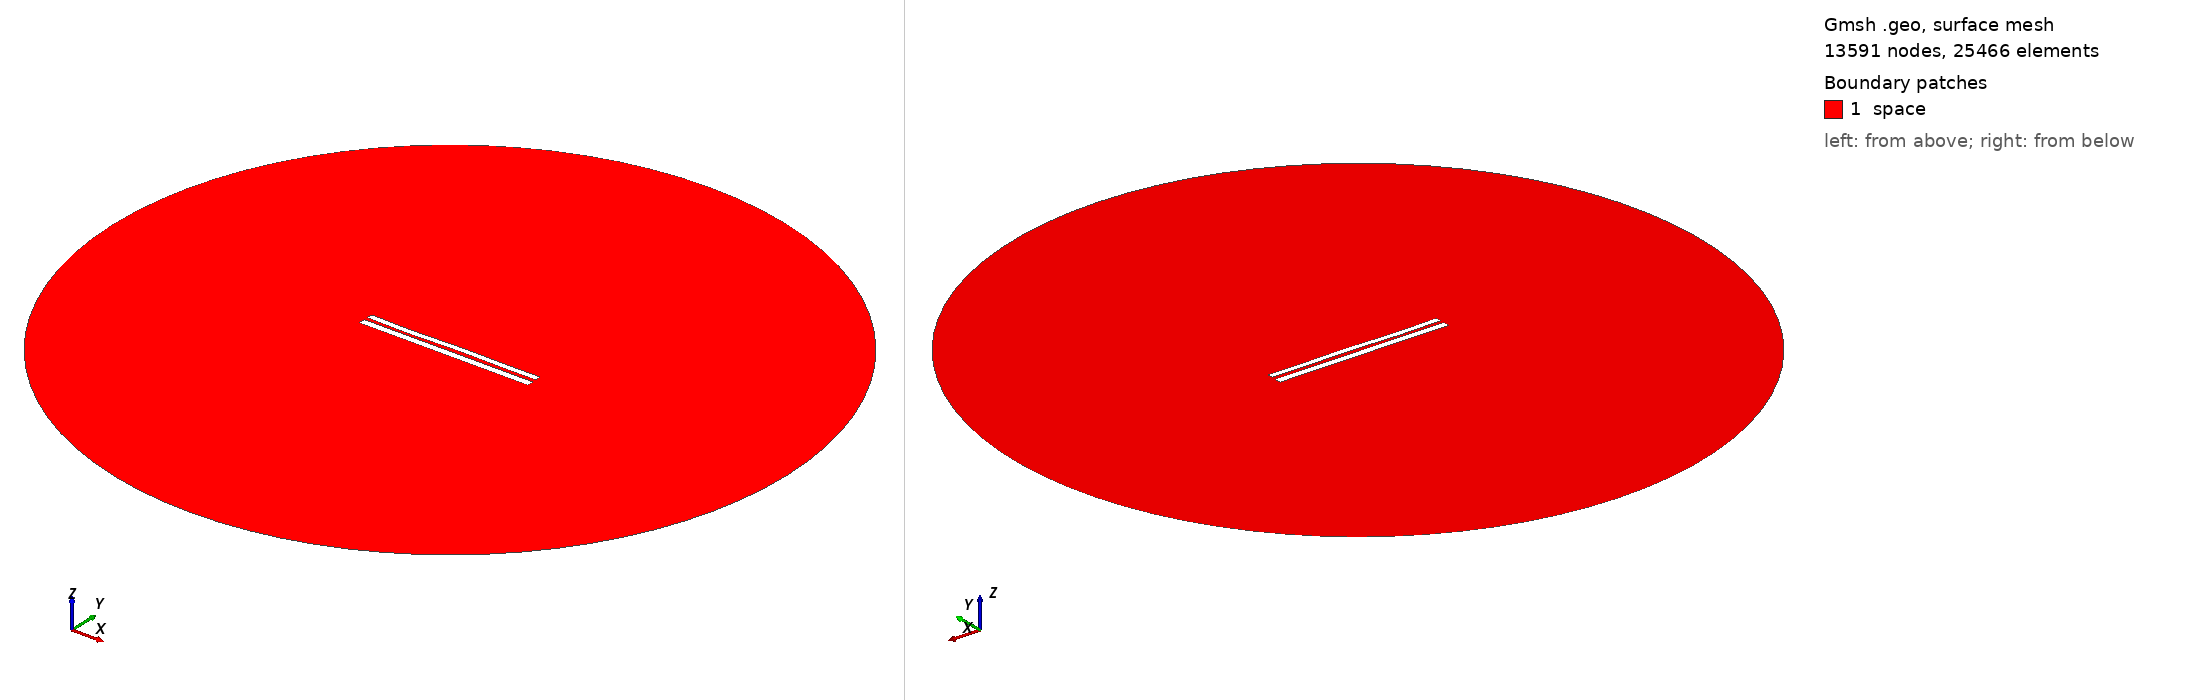

Gmsh geometry script, surface-meshed: 13591 nodes, 25466 surface elements. Boundary patches (legend numbers): 1 space. Left view from above one corner, right view from below the opposite corner. Legend entries are the model's physical surfaces. The drawing asked Gmsh for element sizes between 1% and 20% of the model's largest extent; the script's own settings can give other sizes.

=== 7926.geo (drawn) ===
//---------------------------------------
// Geometry kernel
//---------------------------------------

SetFactory("OpenCASCADE");



//---------------------------------------
// Parameters of the geometry
//---------------------------------------

// Overetch of the upper plate
overetch = 0.25;

// Distance between the plates
distance = 2.0;

// Discretization over the x axis (for the deformation)
nx = 50; 

// Length of the plate
L = 100 - overetch; 

// Number of modes
n = 4; 

// 1st mode coefficient
coeff(1) = 0.07499999999999998;
beta(1) = 0.596864 * 3.1415926535 / L;

// 2nd mode coefficient
coeff(2) = 0.0;
beta(2) = 1.49418 * 3.1415926535 / L;

// 3rd mode coefficient
coeff(3) = -0.15;
beta(3) = 2.50025 * 3.1415926535 / L;

// 4th mode coefficient
coeff(4) = -0.15;
beta(4) = 3.49999 * 3.1415926535 / L;



//---------------------------------------
// Upper plate (deformed rectangle)
//---------------------------------------

// Coordiantes of the upper plate
xmin = -50;
xmax = 50 - overetch;

// Height of the upper plate
yheight = 4 - 2 * overetch;

// Indexes of the points
UpperID[] = {};
LowerID[] = {};
LeftID[] = {};
RightID[] = {};

// Point index
p = 1;

// Horizontal edges
For i In {1:nx}
    x = xmin + (i-1)*(xmax - xmin)/(nx-1);

    y_bottom = distance / 2 + overetch;
    For j In {1:n}
        C = (Cosh(beta(j)*L) + Cos(beta(j)*L)) / (Sinh(beta(j)*L) + Sin(beta(j)*L));
        y_bottom  = y_bottom + coeff(j) * (Cosh(beta(j)*(x+50)) - Cos(beta(j)*(x+50)) - C * (Sinh(beta(j)*(x+50)) - Sin(beta(j)*(x+50))));
    EndFor

    y_top = y_bottom + yheight;

    Point(p) = {x, y_top, 0, 1.0};
    UpperID[i] = p;
    p = p + 1;

    Point(p) = {x, y_bottom, 0, 1.0};
    LowerID[i] = p;
    p = p + 1;
EndFor

// Create point lists
UpperPts[] = {}; LowerPts[] = {};
For i In {1:nx}
  UpperPts[] += {UpperID[i]};
  LowerPts[] += {LowerID[i]};
EndFor

// Build splines
Spline(1) = {UpperPts[]};
Spline(2) = {LowerPts[]};
Line(3) = {LowerPts[nx-1], UpperPts[nx-1]};
Line(4) = {LowerPts[0], UpperPts[0]};

// Build the plane surface
Curve Loop(1) = {2, 3, -1, -4};
Plane Surface(1) = {1};



//---------------------------------------
// Lower plate (rectangle)
//---------------------------------------

// Vertices
Point(1001) = {-50, -1, 0, 1.0};
Point(1002) = { 50, -1, 0, 1.0};
Point(1003) = { 50,  -5, 0, 1.0};
Point(1004) = {-50,  -5, 0, 1.0};

// Edges
Line(5) = {1001, 1002};
Line(6) = {1002, 1003};
Line(7) = {1003, 1004};
Line(8) = {1004, 1001};

// Plane surface
Line Loop(2) = {5, 6, 7, 8};
Plane Surface(2) = {2}; 



//---------------------------------------
// Outer (fictious) boundary
//---------------------------------------

// Points
Point(1005) = {0, 0, 0};       // Center
Point(1006) = {200, 0, 0};     // Start point
Point(1007) = {0, 200, 0};     // 90 degrees
Point(1008) = {-200, 0, 0};    // 180 degrees
Point(1009) = {0, -200, 0};    // 270 degrees

// Circle arcs (each needs start, center, end)
Circle(9) = {1006, 1005, 1007};
Circle(10) = {1007, 1005, 1008};
Circle(11) = {1008, 1005, 1009};
Circle(12) = {1009, 1005, 1006};

// Plane surface for the entire domain
Curve Loop(3) = {9, 10, 11, 12};
Surface(3) = {3};

// Subtract the plates from the whole domain to obtain the actual domain where we want to solve the equations
BooleanDifference{ Surface{3}; Delete; }{ Surface{1}; Surface{2}; Delete; }




//---------------------------------------
// Transfinite Lines/Curves
//---------------------------------------

// Set the number of points on the boundaries
r = 7;

// Plates
Transfinite Curve {1, 2} = 50*r Using Progression 1;
Transfinite Curve {3, 4} = 2*r Using Progression 1;
Transfinite Line {5, 7} = 50*r Using Progression 1;
Transfinite Line {6, 8} = 2*r Using Progression 1;

// Outer boundary
Transfinite Line {9, 10, 11, 12} = 20 Using Progression 1;



//---------------------------------------
// Physical groups
//---------------------------------------                

// Physical curves (boundaries)
Physical Line("force_segment", 10) = {2};
Physical Line("upper_plate", 11) = {1, 3, 4};
Physical Line("lower_plate", 12) = {5, 6, 7, 8};
Physical Line("boundary", 20) = {9, 10, 11, 12};

// Physical Surfaces
Physical Surface("space", 30) = {3};



//---------------------------------------
// 6. Generate the Mesh
//---------------------------------------

// 2D mesh generation
Mesh 2;
